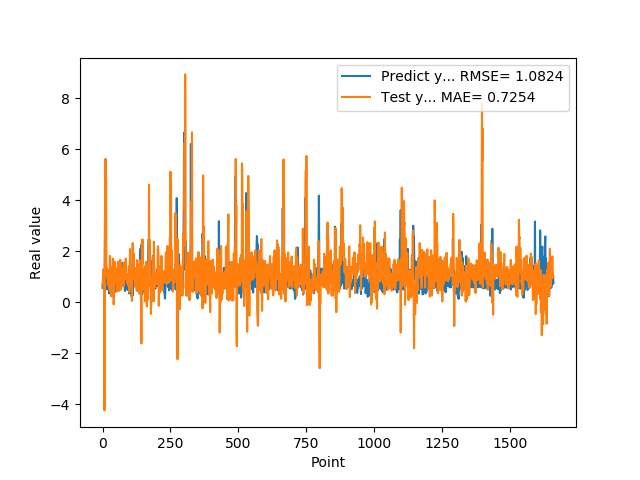

The file beside this chart, header and first rows:
5.654720067979999154e-01, 6.710913926105953609e-01
7.307389974590000614e-01, 7.836150413501818957e-01
1.074290990829999792e+00, 7.681695859169884733e-01
9.521890282630000035e-01, 1.296018237521579408e+00
9.879170060160000766e-01, 9.170819080157921466e-01
1.011654973029999960e+00, 5.379690786495862076e-01
0.000000000000000000e+00, 7.375335853418446552e-01
7.643579840659999736e-01, -4.238195355204910975e+00
7.788103222849999119e-01, 1.354720682599419801e+00
3.306220054629999794e+00, 2.987975386730756355e+00
1.055441975589999970e+00, 4.293573112296059868e+00
7.543110251430000801e-01, 5.624134038299914096e+00
7.915459871289999283e-01, 1.844071038300338694e+00
1.409499049189999909e+00, 4.804583167933492938e+00
8.875439763070001042e-01, 1.501071636869146797e+00
6.401469707490000660e-01, 1.281179114987854417e+00
5.082880258560000808e-01, 1.050041243516988132e+00
8.640019893649999450e-01, 1.298147118918337561e+00
5.725920200349999822e-01, 9.068583521065379793e-01
8.469420075419999971e-01, 8.549904515418396134e-01
9.181020259860001032e-01, 6.759307545880668400e-01
7.976629734039999420e-01, 1.249238134027359504e+00
9.608020186419998776e-01, 8.084009017498346994e-01
9.555831551549999192e-01, 8.110288474490907618e-01
3.470349907879999862e-01, 8.758740062409762217e-01
9.546210169789999256e-01, 5.147906403856710167e-01
1.293938040730000072e+00, 9.510536726357792237e-01
5.251880288119999962e-01, 1.820050422217814878e+00
4.773890078070000542e-01, 7.745674586336287470e-01
1.275226235389999907e+00, 4.296539538664027047e-01
8.723750114439999814e-01, 1.370585762127568330e+00
8.355640172959999390e-01, 1.255254785892570668e+00
7.321749925609999377e-01, 2.318948488304643507e-01
7.640249729160000225e-01, 5.845883392382249522e-01
4.072830080990000323e-01, 7.940300736905367973e-01
4.752210080619999610e-01, 1.069560392081583489e+00
8.781340122220000488e-01, 1.062610698800276809e+00
7.414129972460000717e-01, 1.276132495897355001e+00
1.258002042770000051e+00, 1.716696083492703417e+00
1.069700956339999953e+00, 9.886438813205505882e-01
7.274609804150000691e-01, 8.718880509023843040e-01
7.892770171170000459e-01, -8.248553927257747109e-02
6.237750053410000550e-01, 4.949815634665016284e-01
6.914690136910000007e-01, 1.031848209812642247e+00
8.557710051540000640e-01, 8.941984208343711771e-01
7.093830108640000187e-01, 1.586680208703481698e+00
1.014547944070000041e+00, 1.162628021779279042e+00
1.115731000900000103e+00, 9.569746285341893532e-01
4.182830154900000208e-01, 1.343024475868132450e+00
1.002280950550000105e+00, 7.559394199703445283e-01
1.218860983849999968e+00, 1.108783868162883213e+00
1.143296003339999922e+00, 1.305730221821767678e+00
6.528189778330000248e-01, 4.229914002238980286e-01
6.746559739110000731e-01, 4.573009753726036686e-01
6.009536385540000802e-01, 7.163717681239123447e-01
6.694570183749999348e-01, 8.432657314030205242e-01
6.538079977039999990e-01, 1.480502521933747762e+00
7.814120054240000224e-01, 1.589892147704890846e+00
1.206303954120000022e+00, 1.065179468599759538e+00
8.469259738919999725e-01, 1.084754458880817785e+00
8.286409974099999687e-01, 9.619253245458110335e-01
... 1,599 more rows
